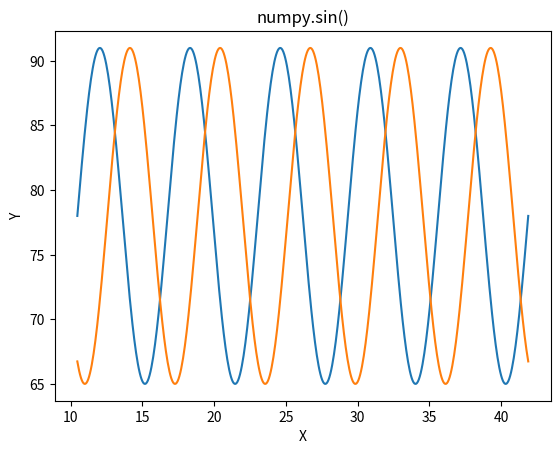

Write the Python code that produced this figure.
import numpy as np 
import matplotlib.pyplot as plt 

MIN_VAL = 65
MAX_VAL = 91

periods = 5
NB_SAMPLES = 500
NB_CH = 2
STORAGE_BITS = 16

offset = 2 * np.pi * periods / (NB_CH + 1)

def scalae(x):
	return (x + 1) / 2 * (MAX_VAL - MIN_VAL) + MIN_VAL

scale_v = np.vectorize(scalae)

outs = []
for i in range(0, NB_CH):
	sin_offset = offset * i
	in_array = np.linspace(sin_offset, 2 * np.pi * periods + sin_offset,NB_SAMPLES)
	outs.append(scale_v(np.sin(in_array)))
 
# red for numpy.sin() 

plt.plot(in_array, np.transpose(outs)) 
plt.title("numpy.sin()") 
plt.xlabel("X") 
plt.ylabel("Y")

with open('generated_sin.dat', 'wb') as f:
	for i in range (0, NB_SAMPLES):
		for j in range (0, NB_CH):
			int_val = int(outs[j][i])
			val = int_val.to_bytes(int(STORAGE_BITS / 8), byteorder='little', signed=True)
			f.write(val)
